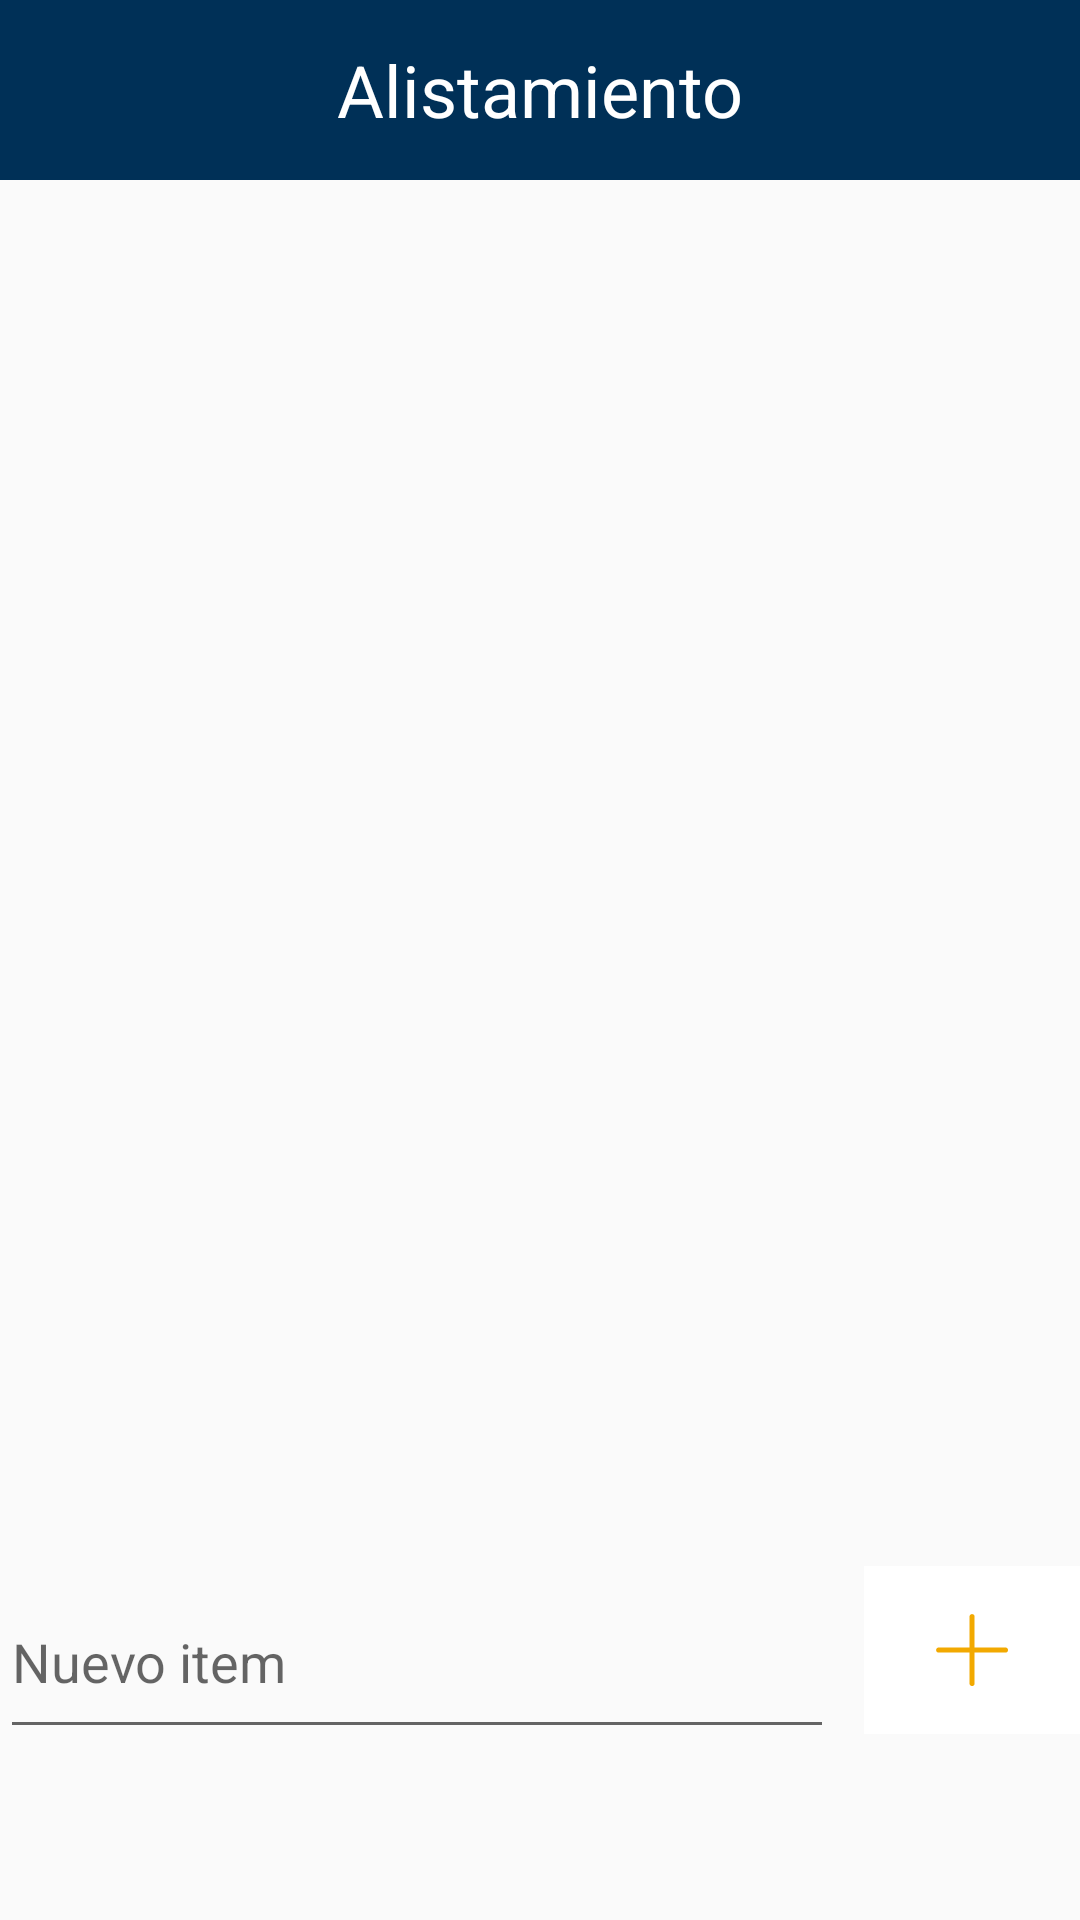

Write the Android layout XML for this screen, with the resource values it uses.
<!-- AndroidManifest.xml: application theme AppTheme -->
<!-- res/layout/activity_alistamiento.xml -->
<?xml version="1.0" encoding="utf-8"?>
<LinearLayout xmlns:android="http://schemas.android.com/apk/res/android"
    xmlns:app="http://schemas.android.com/apk/res-auto"
    xmlns:tools="http://schemas.android.com/tools"
    android:layout_width="wrap_content"
    android:layout_height="wrap_content"
    android:orientation="vertical"
    tools:context="com.example.bitacora.MainActivity$AlistamientoActivity">

    <TextView
        android:id="@+id/textTitulo2"
        android:layout_width="match_parent"
        android:layout_height="60dp"
        android:background="@color/colorSecondary"
        android:gravity="top|bottom"
        android:text="Alistamiento"
        android:textAlignment="center"
        android:textColor="@android:color/white"
        android:textSize="24dp" />

    <LinearLayout
        android:id="@+id/linearLayout"
        android:layout_width="match_parent"
        android:layout_height="426dp"
        android:orientation="vertical">

        <ListView
            android:id="@+id/AlistListView"
            android:layout_width="match_parent"
            android:layout_height="match_parent" />
    </LinearLayout>

    <LinearLayout
        android:id="@+id/linearLayout2"
        android:layout_width="match_parent"
        android:layout_height="98dp"
        android:layout_marginTop="36dp"
        android:layout_marginBottom="43dp"
        android:orientation="horizontal">

        <EditText
            android:id="@+id/editTextItem"
            android:layout_width="278dp"
            android:layout_height="61dp"
            android:ems="10"
            android:hint="Nuevo item"
            android:inputType="textPersonName" />

        <Space
            android:layout_width="wrap_content"
            android:layout_height="wrap_content"
            android:layout_weight="1" />

        <ImageButton
            android:id="@+id/imageButtonAñadirItem"
            android:layout_width="72dp"
            android:layout_height="56dp"
            android:background="@android:color/white"
            app:srcCompat="@drawable/ic_plus_symbol" />
    </LinearLayout>
</LinearLayout>
<!-- resources referenced by this layout -->
<resources>
  <color name="colorSecondary">#003057</color>
  <!-- drawable ic_plus_symbol (drawable) -->
  <vector android:height="24dp" android:viewportHeight="612"
      android:viewportWidth="612" android:width="24dp" xmlns:android="http://schemas.android.com/apk/res/android">
      <path android:fillColor="#F2A900" android:name="Forma 1" android:pathData="m22.3 328.3c-12 0 -21.6 -9.9 -21.6 -21.9c0 -12 9.6 -21.6 21.6 -21.6h262.3v-262.3c0 -12 9.9 -21.9 22 -21.9c12 0 21.6 9.9 21.6 21.9v262.3h262.3c12 0 21.9 9.6 21.9 21.6c0 12 -9.9 21.9 -21.9 21.9h-262.3v262.3c0 12 -9.6 21.9 -21.6 21.9c-12 0 -21.9 -9.9 -21.9 -21.9v-262.3h-262.3z"/>
  </vector>
  <style name="AppTheme" parent="Theme.AppCompat.Light.NoActionBar">
  
          
          <item name="colorPrimary">@color/colorPrimary</item>
          <item name="colorPrimaryDark">@color/colorPrimaryDark</item>
          <item name="colorAccent">@color/colorAccent</item>
      </style>
  <color name="colorPrimary">#F2A900</color>
  <color name="colorPrimaryDark">#003057</color>
  <color name="colorAccent">#F2A900</color>
</resources>
